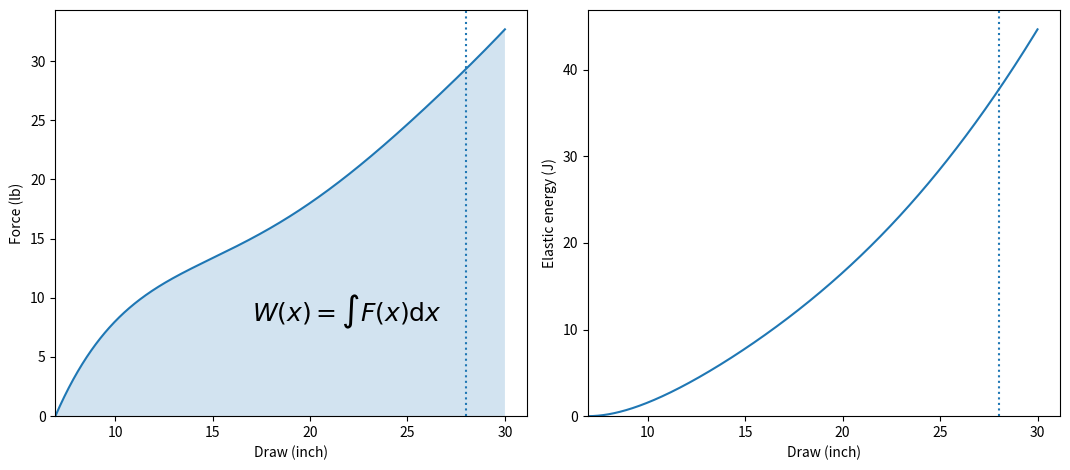

The script that saved this image:
import matplotlib.pyplot as plt 
import pandas as pd 
import numpy as np 


def plot_force_curve_excel(ks, zero_draw_inch):

    plt.figure(figsize=[10.8, 4.8])
    plt.subplot(121)

    xs = np.linspace(zero_draw_inch, 30, 1000)
    ys = np.polyval(ks, xs)

    plt.plot(xs, ys, label='3-fit')

    plt.xlabel('Draw (inch)')
    plt.ylabel('Force (lb)')

    plt.axvline(28, ls=':')

    xmin, xmax = plt.xlim()
    ymin, ymax = plt.ylim()
    plt.xlim(zero_draw_inch, xmax)
    plt.ylim(0, ymax)

    plt.fill_between(xs, ys, alpha=0.2)
    plt.text(17, 8, r'$W(x)=\int F(x) \mathrm{d} x$', fontsize=18)

    # plt.legend()

    # now, for integral

    plt.subplot(122)
    ksint = np.polyint(ks)
    ysint = np.polyval(ksint, xs)

    energy_zero = np.polyval(ksint, zero_draw_inch)
    ys_refined = ysint - energy_zero
    ys_joule = ys_refined * 0.0254 * 0.45359237 * 9.8

    plt.plot(xs, ys_joule)

    xmin, xmax = plt.xlim()
    ymin, ymax = plt.ylim()
    plt.xlim(zero_draw_inch, xmax)
    plt.ylim(0, ymax)

    plt.xlabel('Draw (inch)')
    plt.ylabel('Elastic energy (J)')
    plt.axvline(28, ls=':')

    plt.tight_layout()
    

ks = np.array([ 1.41949501e-05, -1.64290758e-03,  7.42532222e-02, -1.60211655e+00,
        1.73298486e+01, -6.43298022e+01])
zero_draw_inch = 6.93667543
plot_force_curve_excel(ks, zero_draw_inch)
plt.show()

